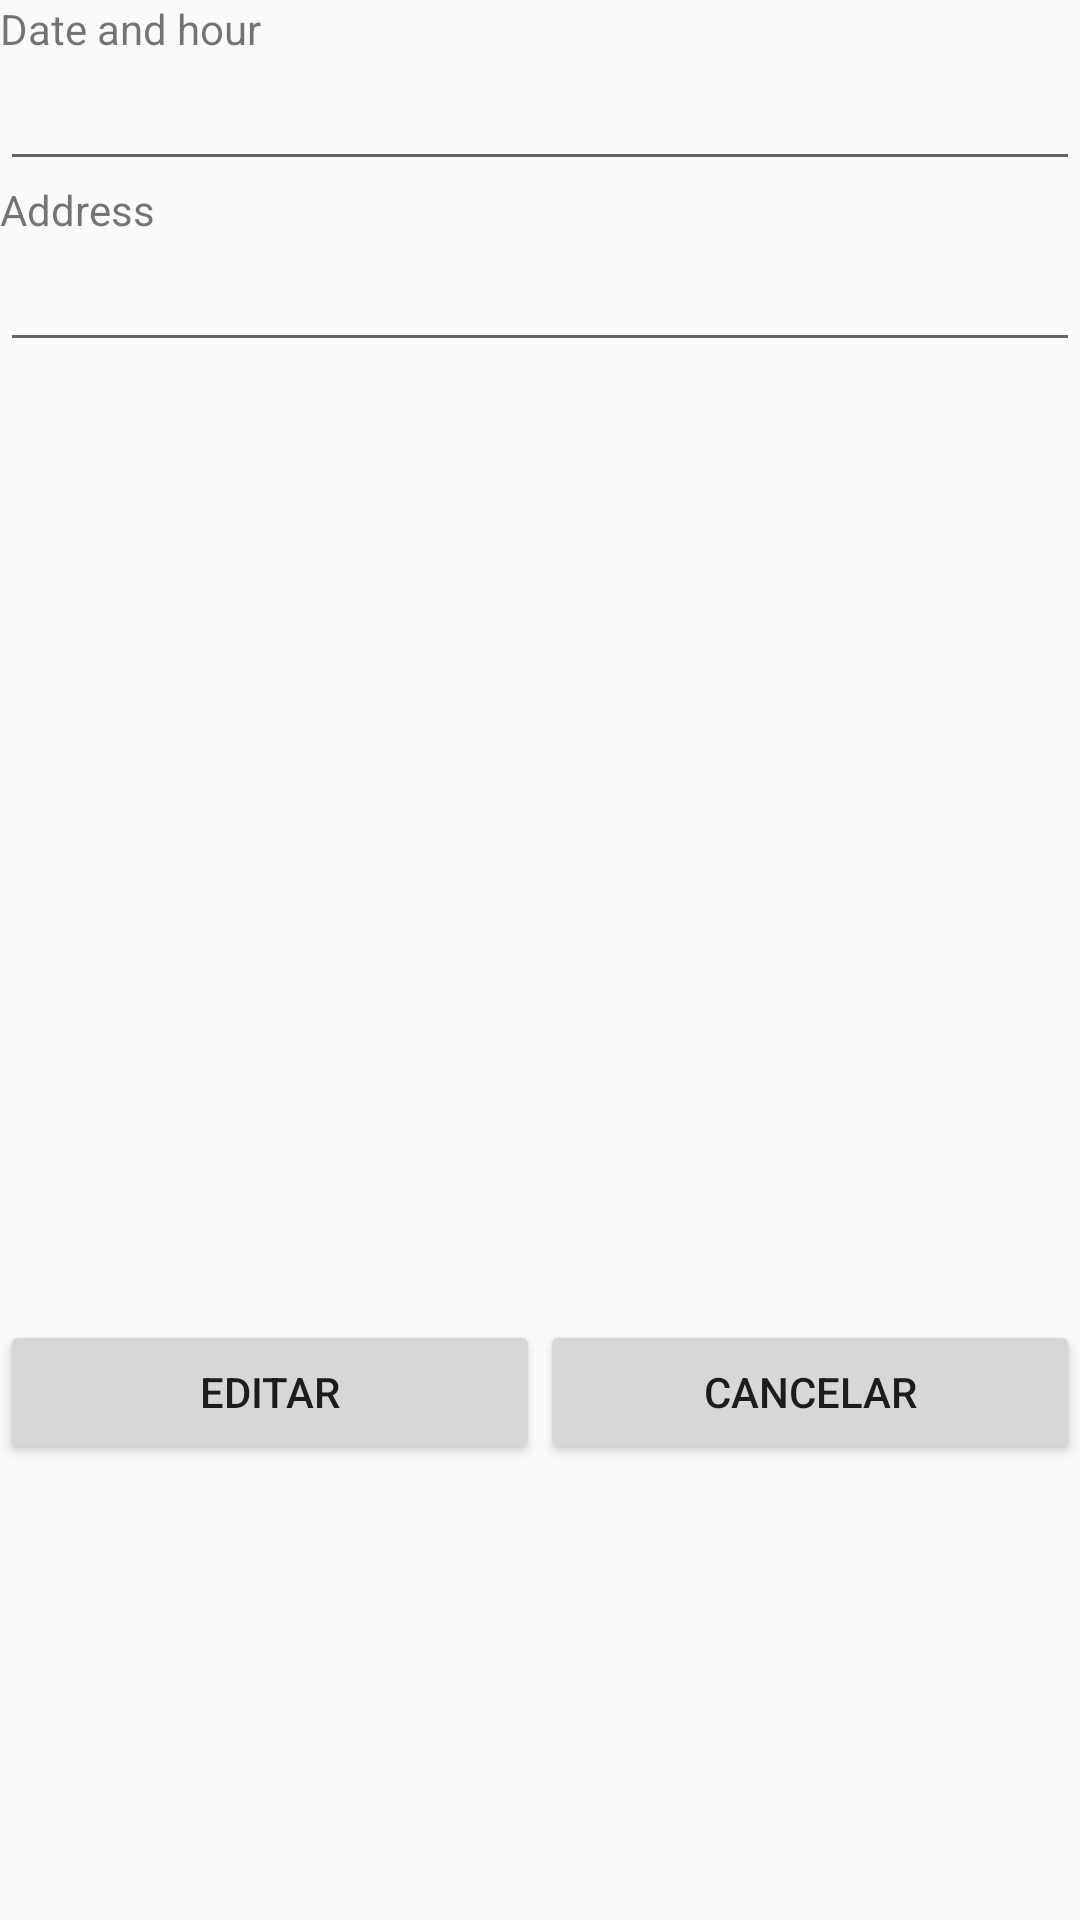

Here is an Android app screen rendered from its layout file. Give the layout XML and the strings, colors and styles it references.
<!-- AndroidManifest.xml: application theme AppTheme -->
<!-- res/layout/match_create_view.xml -->
<?xml version="1.0" encoding="utf-8"?>
<android.support.constraint.ConstraintLayout
    xmlns:android="http://schemas.android.com/apk/res/android"
    xmlns:tools="http://schemas.android.com/tools"
    android:layout_width="match_parent"
    android:layout_height="match_parent">

    <LinearLayout
        android:layout_width="match_parent"
        android:layout_height="match_parent"
        android:orientation="vertical">

        <LinearLayout
            android:layout_width="match_parent"
            android:layout_height="440dp"
            android:orientation="vertical">

            <TextView
                android:id="@+id/textView"
                android:layout_width="match_parent"
                android:layout_height="wrap_content"
                android:text="@string/txt_date_and_hour" />

            <EditText
                android:id="@+id/input_field_date_hour"
                android:layout_width="match_parent"
                android:layout_height="wrap_content"
                android:ems="10"
                android:inputType="textPersonName"
                tools:ignore="LabelFor,TextFields" />

            <TextView
                android:id="@+id/textView2"
                android:layout_width="match_parent"
                android:layout_height="wrap_content"
                android:text="@string/txt_address" />

            <EditText
                android:id="@+id/input_field_address"
                android:layout_width="match_parent"
                android:layout_height="wrap_content"
                android:ems="10"
                android:inputType="textPersonName"
                tools:ignore="LabelFor" />
        </LinearLayout>

        <LinearLayout
            android:layout_width="match_parent"
            android:layout_height="match_parent"
            android:orientation="horizontal">

            <Button
                android:id="@+id/editButton"
                android:layout_width="0dp"
                android:layout_height="wrap_content"
                android:layout_weight="1"
                android:text="@string/edit" />

            <Button
                android:id="@+id/actionButton"
                android:layout_width="0dp"
                android:layout_height="wrap_content"
                android:layout_weight="1"
                android:text="@string/cancel" />
        </LinearLayout>

    </LinearLayout>
</android.support.constraint.ConstraintLayout>
<!-- resources referenced by this layout -->
<resources>
  <string name="cancel">Cancelar</string>
  <string name="edit">Editar</string>
  <string name="txt_address">Address</string>
  <string name="txt_date_and_hour">Date and hour</string>
  <style name="AppTheme" parent="Theme.AppCompat.Light.NoActionBar">
          
          <item name="colorPrimary">@color/colorPrimary</item>
          <item name="colorPrimaryDark">@color/colorPrimaryDark</item>
          <item name="colorAccent">@color/colorAccent</item>
      </style>
  <color name="colorPrimary">#3F51B5</color>
  <color name="colorPrimaryDark">#303F9F</color>
  <color name="colorAccent">#FF4081</color>
</resources>
